Run: headless pygame with SDL's dummy video driver; simulated clock (each Clock.tick advances the game by its frame time, no real sleeping); random seed 0; keys injected as events and as key.get_pressed() state; mouse plan: one left click at the window centre at the start of phase 2, then a move to the lower-right quarter at the start of phase 3.
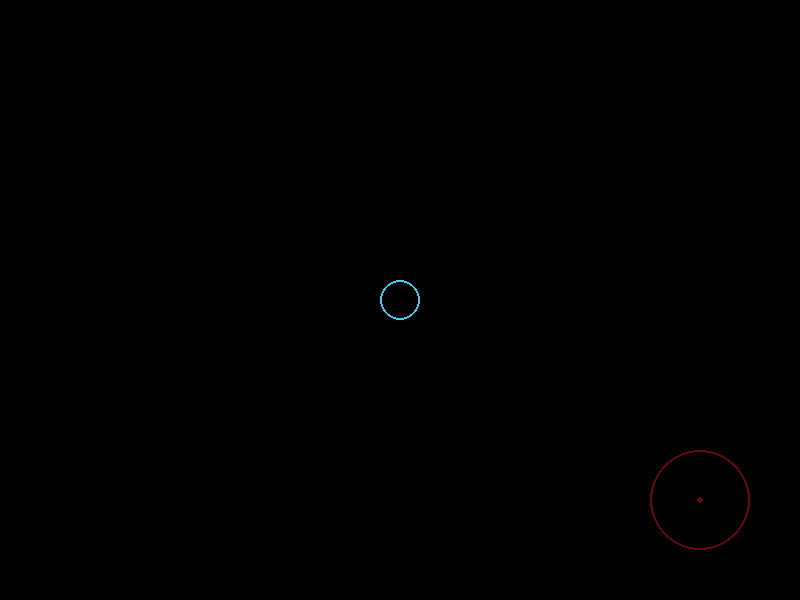
Frame 1 of 4 · flips 1–60 · no input
Frame 2 of 4 · flips 61–180 · clicked the window centre · tapped SPACE, RETURN · held RIGHT (→), D · screen unchanged from frame 1, image omitted
Frame 3 of 4 · flips 181–300 · moved the mouse to the lower-right quarter · held DOWN (↓), S · screen unchanged from frame 2, image omitted
Frame 4 of 4 · flips 301–420 · held LEFT (←), A, UP (↑), W · screen unchanged from frame 3, image omitted

The pygame program that drew these frames:

import pygame
import sys
import math

def get_angle(pos):
    """
    :param pos: mouse position
    :return: radian angle of mouse position away from center.
    Divide the virtual controller into three sections.
    For the y-axis, the mouse point is either:
    1) above the center of the controller
    2) below the center of the controller
    3) at the same height of the center of the controller
    If the mouse point is above the center of the controller, than check
    for one of three conditions:
    1) x is to the right of the controller
    2) x is to the left of the controller
    3) x is at the same point as the centerx of the controller
    """
    center = v_control.center
    x = pos[0]
    y = pos[1]
    rad = 0.0
    if y < center[1]:

        if x > center[0]:
            opposite = float(center[1] - y)
            adjacent = float(x - center[0])
            rad = math.atan(opposite/adjacent)
        elif x < center[0]:
            opposite = float(center[0] - x)
            adjacent = float(center[1] - y)
            rad = .5 * math.pi + (math.atan(opposite/adjacent))
        else:
            rad = 0.5 * math.pi
    elif y > center[1]:
        if x < center[0]:
            opposite = float(y - center[1])
            adjacent = float(center[0] - x)
            rad = math.pi + (math.atan(opposite/adjacent))
        elif x > center[0]:
            adjacent = float(y - center[1])
            opposite = float(x - center[0])
            rad = (1.5 * math.pi) + math.atan(opposite/adjacent)
        else:
            rad = 1.5 * math.pi
    else:
        if x < center[0]:
            rad = math.pi
    return rad


def beam(angle):
    """
    :param angle: radians calculated from the virtual controller
    :return: x,y coordinates of the end-point
    Start with the center of the player.  The end of the beam is 100 pixels
    away from the center.  To make a bullet instead of beam, create a class
    for bullet and have the hypoteneuse be an attribute that increases
    in size.  Remember to delete the bullet from the sprite group or list
    when it goes off the screen.
    """
    hypoteneuse = 100.0
    center = (400, 300)
    adjacent = math.cos(angle) * hypoteneuse
    x = adjacent + center[0]
    opposite = math.sin(angle) * hypoteneuse
    y = center[1] - opposite
    beam_end = (x, y)
    return beam_end


pygame.init()

SCREEN = pygame.display.set_mode((800, 600))

RED = (100, 10, 10)
BLUE = (68, 204, 230)
v_control = pygame.Rect(650, 450, 100, 100)
# print(v_control.center)
player = pygame.Rect(0, 0, 20, 20)
player.center = (400, 300)


while True:
    for event in pygame.event.get():
        if event.type == pygame.QUIT:
            pygame.quit()
            sys.exit()

    pos = pygame.mouse.get_pos()
    SCREEN.fill((0,0,0))
    pygame.draw.circle(SCREEN, RED, v_control.center, 50, 2)
    pygame.draw.circle(SCREEN, RED, v_control.center, 3)
    pygame.draw.circle(SCREEN, BLUE, player.center, 20, 2)
    if v_control.collidepoint(pos):
        rad = get_angle(pos)
        print(rad)
        end_point = beam(rad)
        pygame.draw.line(SCREEN, BLUE, (400, 300), end_point)

    pygame.display.update()
